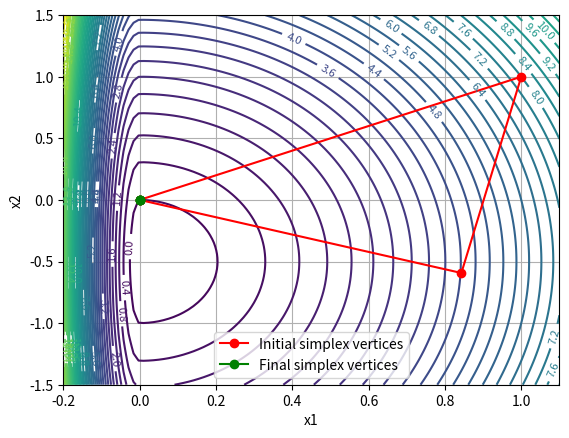

Python code for this plot:
#!/usr/bin/env python
# coding: utf-8

# In[41]:


import numpy as np  
import matplotlib.pyplot as plt


# In[ ]:


def Nelden_Mead(fct, simplex, diam_tol = 1e-3, max_eval = 250, iteration=False):
    # parameters
    de = 2
    doc = 0.5
    dic = 0.5
    gamma = 0.5

    # evaluate simplex
    f = np.array([fct(s) for s in simplex])
    # dimension
    n = len(simplex[0])
    neval = len(f)


    while neval <= max_eval:
# 1) SORTING
        # Sort simplex [y0,...,yn]
        idx = np.argsort(f)
        simplex = simplex[idx]
        # Sort f(simplex)
        f = f[idx]
        fbest = f[0]

# Diameter tolerance check
        diam = max(np.linalg.norm(simplex[0]-simplex[j]) for j in range(n+1))
        print(diam)
        if diam < diam_tol:
            print(f"Stopped because diameter: {diam:.4e} < {diam_tol:.4e}")
            break

        xc = 1/n * np.sum(simplex[:-1], axis=0)
# 2) Reflect
        xr = xc + (xc - simplex[-1])
        fr = fct(xr)

        if fbest <= fr < f[-2]:
            simplex[-1] = xr
            f[-1] = fr
            neval += 1
            continue 

# 3) Expand
        if fr < fbest:
            xe = xc + de*(xc-simplex[-1])
            fe = fct(xe)
            if fe < fr:
                simplex[-1] = xe
                f[-1] = fe
                neval += 1
            else:
                simplex[-1] = xr
                f[-1] = fr
                neval += 1
            continue

# 4) outside contraction
        if f[-2] <= fr < f[-1]:
            xoc = xc + doc*(xc-simplex[-1])
            foc = fct(xoc)
            if foc < fr:
                simplex[-1] = xoc
                f[-1] = foc
                neval += 1
            else:
                simplex[-1] = xr
                f[-1] = fr
                neval += 1
            continue

# 5) inside contraction
        if fr >= f[-1]:
            xic = xc - dic*(xc-simplex[-1])
            fic = fct(xic)
            if fic < f[-1]:
                simplex[-1] = xic
                f[-1] = fic
                neval += 1
                continue
# 6) Shrink
        for i in range(1, n+1):
            simplex[i] = simplex[0] + gamma*(simplex[i]-simplex[0])
            f[i] = fct(simplex[i])
            neval += 1

    print(f"NM reached {neval} function evaluations")
    if iteration:
        return f, simplex, neval
    return f, simplex


# a)

# In[43]:


def McKinnon_fct(x):
    x1, x2 = x
    if x1 <= 0:
        return 360*x1**2 + x2**2 + x2
    else:
        return 6*x1**2 + x2**2 + x2

def McKinnon_fct_np(X1, X2):
    return np.where(X1 <= 0, 360*X1**2 + X2 + X2**2, 6*X1**2 + X2 + X2**2)

Lambda = (1+np.sqrt(33)) / 8
Mu = (1-np.sqrt(33)) / 8

Initial_McKinnon_simplex = np.array([[0,0], [Lambda, Mu], [1,1]])
f, simplex = Nelden_Mead(McKinnon_fct, Initial_McKinnon_simplex)

plt.figure()
x1 = np.linspace(-0.2, 1.1, 100)
x2 = np.linspace(-1.5, 1.5, 100)
X1, X2 = np.meshgrid(x1,x2)
contours = plt.contour(X1, X2, McKinnon_fct_np(X1, X2), levels=50)
#--------------------------------------------
Initial_McKinnon_simplex = np.vstack([Initial_McKinnon_simplex, Initial_McKinnon_simplex[0]])
simplex = np.vstack([simplex, simplex[0]])
plt.plot(Initial_McKinnon_simplex[:,0], Initial_McKinnon_simplex[:,1], color='red', marker='o', label='Initial simplex vertices')
plt.plot(simplex[:,0], simplex[:,1], color='green', marker='o', label='Final simplex vertices')
#--------------------------------------------
plt.clabel(contours, inline=True, fontsize=8)
plt.xlabel("x1")
plt.ylabel("x2")
plt.legend()
plt.grid()
plt.xticks()
plt.yticks()
plt.show()


# b)

# In[44]:


def pts_generator_unit_cercle(center, rayon=1, size=3):
    h, k = center
    x = np.random.uniform(h-rayon, h+rayon, size=size)

    pts = np.zeros((size,2))
    for i in range(len(x)):
        sign = np.random.default_rng().choice([-1, 1])
        pts[i,0] = x[i]
        pts[i,1] = sign*np.sqrt(rayon**2 - (x[i]-h)**2) + k
    return pts


Centre = [[1,1],[10,5]]
iterations = 20

conv_values = []
conv_x1 = []
conv_x2 = []
nbre_eval = []

for p in range(iterations):
    pts = pts_generator_unit_cercle(Centre[0], size=3)
    fct, simplex, neval = Nelden_Mead(McKinnon_fct, pts, iteration=True)
    conv_values.append(np.mean(fct))
    conv_x1.append(np.mean(simplex[:,0]))
    conv_x2.append(np.mean(simplex[:,1]))
    nbre_eval.append(neval)
print("---------------------------------------------")
print(f"En moyenne NM a atteint une valeur de {np.mean(conv_values):.3e} au point ({np.mean(conv_x1):.3e}, {np.mean(conv_x2):.3e}) en {np.mean(nbre_eval):.2f} évaluations de la fonction")
print("---------------------------------------------")
print(conv_values)
if False:
    #------------------- PLOT -------------------
    plt.figure()
    x1 = np.linspace(-0.2, 1.1, 100)
    x2 = np.linspace(-1.5, 1.5, 100)
    X1, X2 = np.meshgrid(x1,x2)
    contours = plt.contour(X1, X2, McKinnon_fct_np(X1, X2), levels=50)
    #--------------------------------------------
    pts = np.vstack([pts, pts[0]])
    simplex = np.vstack([simplex, simplex[0]])
    plt.plot(simplex[:,0], simplex[:,1], color='red', label='Simplex vertices')
    plt.plot(pts[:,0], pts[:,1], color='blue', label='Initial points')
    #--------------------------------------------
    plt.clabel(contours, inline=True, fontsize=8)
    plt.xlabel("x1")
    plt.ylabel("x2")
    plt.grid()
    plt.xticks()
    plt.yticks()
    plt.show()


# c)

# In[45]:


conv_values = []
conv_x1 = []
conv_x2 = []
nbre_eval = []

for p in range(iterations):
    pts = pts_generator_unit_cercle(Centre[1], size=3)
    fct, simplex, neval = Nelden_Mead(McKinnon_fct, pts, iteration=True)
    conv_values.append(np.mean(fct))
    conv_x1.append(np.mean(simplex[:,0]))
    conv_x2.append(np.mean(simplex[:,1]))
    nbre_eval.append(neval)
print("---------------------------------------------")
print(f"En moyenne NM a atteint une valeur de {np.mean(conv_values):.3e} au point ({np.mean(conv_x1):.3e}, {np.mean(conv_x2):.3e}) en {np.mean(nbre_eval):.2f} évaluations de la fonction")
print("---------------------------------------------")
print(conv_values)
